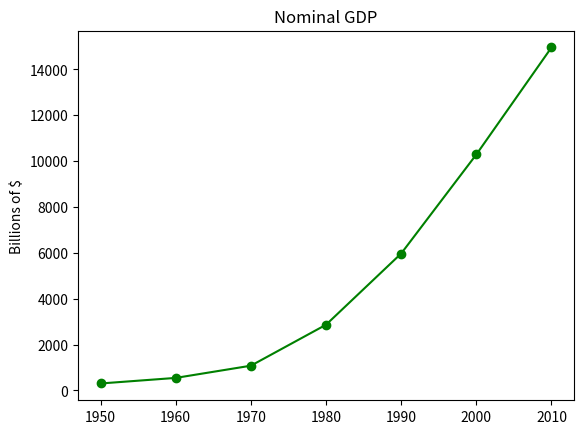

This figure's Python source:
from matplotlib import pyplot as plt

years = [1950, 1960, 1970, 1980, 1990, 2000, 2010]
gdp = [300.2, 543.3, 1075.9, 2862.5, 5969.6,10289.7,14958.3]

plt.plot(years,gdp,color='green',marker='o',linestyle='solid')

plt.title("Nominal GDP")

plt.ylabel("Billions of $")
plt.show()